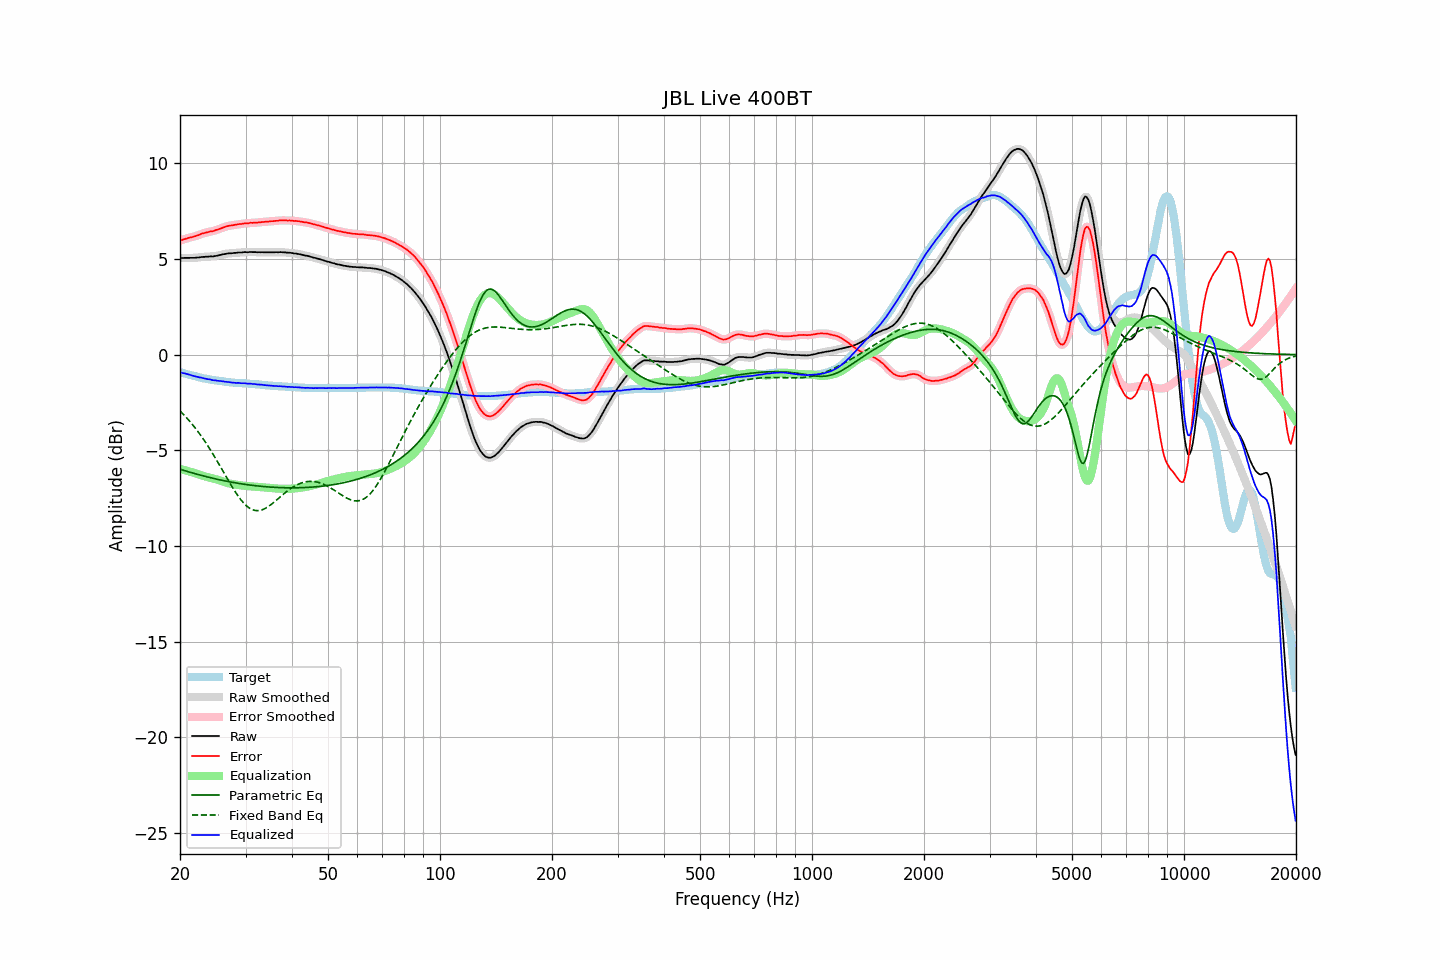

The data file committed next to this chart (first rows):
frequency, raw, error, smoothed, error_smoothed, equalization, parametric_eq, fixed_band_eq, equalized_raw, equalized_smoothed, target
20.00, 5.05, 5.97, 5.05, 5.96, -5.97, -5.99, -2.94, -0.92, -0.92, -0.92
20.20, 5.05, 5.99, 5.05, 5.99, -5.99, -6.01, -3.02, -0.94, -0.94, -0.94
20.40, 5.05, 6.02, 5.05, 6.02, -6.01, -6.04, -3.11, -0.97, -0.96, -0.97
20.61, 5.06, 6.04, 5.06, 6.04, -6.04, -6.06, -3.20, -0.98, -0.98, -0.99
20.81, 5.06, 6.07, 5.06, 6.07, -6.06, -6.09, -3.29, -1.00, -1.00, -1.01
21.02, 5.06, 6.10, 5.06, 6.09, -6.08, -6.12, -3.38, -1.03, -1.03, -1.04
21.23, 5.06, 6.12, 5.06, 6.11, -6.11, -6.14, -3.48, -1.05, -1.05, -1.06
21.44, 5.06, 6.14, 5.06, 6.14, -6.13, -6.16, -3.58, -1.08, -1.08, -1.08
21.66, 5.06, 6.16, 5.06, 6.15, -6.16, -6.19, -3.68, -1.10, -1.10, -1.10
21.87, 5.06, 6.18, 5.06, 6.18, -6.19, -6.21, -3.78, -1.13, -1.12, -1.12
22.09, 5.07, 6.21, 5.07, 6.20, -6.21, -6.24, -3.89, -1.14, -1.15, -1.14
22.31, 5.08, 6.24, 5.07, 6.24, -6.24, -6.26, -4.00, -1.16, -1.17, -1.16
22.54, 5.08, 6.26, 5.09, 6.27, -6.27, -6.28, -4.11, -1.19, -1.18, -1.19
22.76, 5.10, 6.31, 5.10, 6.30, -6.30, -6.30, -4.23, -1.20, -1.20, -1.21
22.99, 5.11, 6.34, 5.10, 6.33, -6.32, -6.33, -4.35, -1.22, -1.22, -1.23
23.22, 5.11, 6.36, 5.11, 6.36, -6.35, -6.35, -4.47, -1.24, -1.24, -1.25
23.45, 5.12, 6.38, 5.12, 6.38, -6.37, -6.37, -4.60, -1.26, -1.26, -1.26
23.69, 5.12, 6.39, 5.12, 6.40, -6.40, -6.39, -4.73, -1.28, -1.27, -1.28
23.92, 5.13, 6.42, 5.13, 6.42, -6.42, -6.41, -4.86, -1.29, -1.29, -1.29
24.16, 5.14, 6.45, 5.13, 6.43, -6.44, -6.43, -4.99, -1.30, -1.31, -1.31
24.40, 5.13, 6.45, 5.14, 6.45, -6.46, -6.45, -5.13, -1.33, -1.32, -1.32
24.65, 5.14, 6.47, 5.14, 6.47, -6.48, -6.47, -5.26, -1.34, -1.34, -1.33
24.89, 5.16, 6.51, 5.15, 6.50, -6.50, -6.49, -5.40, -1.34, -1.35, -1.35
25.14, 5.17, 6.53, 5.17, 6.53, -6.53, -6.51, -5.55, -1.36, -1.36, -1.36
25.39, 5.19, 6.56, 5.19, 6.56, -6.56, -6.53, -5.69, -1.37, -1.37, -1.37
25.65, 5.21, 6.59, 5.21, 6.58, -6.59, -6.55, -5.83, -1.38, -1.38, -1.38
25.91, 5.23, 6.61, 5.23, 6.62, -6.62, -6.56, -5.98, -1.39, -1.39, -1.39
26.16, 5.25, 6.65, 5.25, 6.65, -6.65, -6.58, -6.13, -1.40, -1.40, -1.40
26.43, 5.26, 6.67, 5.26, 6.68, -6.67, -6.60, -6.27, -1.41, -1.41, -1.42
26.69, 5.28, 6.71, 5.28, 6.70, -6.70, -6.62, -6.42, -1.42, -1.42, -1.43
26.96, 5.29, 6.73, 5.29, 6.73, -6.72, -6.63, -6.56, -1.43, -1.43, -1.44
27.23, 5.30, 6.75, 5.30, 6.74, -6.74, -6.65, -6.71, -1.44, -1.44, -1.45
27.50, 5.30, 6.76, 5.30, 6.76, -6.76, -6.66, -6.85, -1.46, -1.45, -1.46
27.77, 5.31, 6.77, 5.31, 6.77, -6.77, -6.68, -6.99, -1.46, -1.47, -1.46
28.05, 5.32, 6.79, 5.32, 6.78, -6.79, -6.69, -7.12, -1.47, -1.47, -1.47
28.33, 5.32, 6.80, 5.33, 6.80, -6.80, -6.71, -7.25, -1.48, -1.47, -1.48
28.62, 5.34, 6.81, 5.33, 6.81, -6.81, -6.72, -7.37, -1.47, -1.48, -1.48
28.90, 5.34, 6.83, 5.34, 6.82, -6.82, -6.74, -7.49, -1.48, -1.48, -1.49
29.19, 5.34, 6.83, 5.34, 6.83, -6.83, -6.75, -7.60, -1.49, -1.49, -1.49
29.48, 5.35, 6.85, 5.35, 6.84, -6.84, -6.76, -7.70, -1.49, -1.49, -1.50
29.78, 5.36, 6.86, 5.35, 6.85, -6.85, -6.77, -7.79, -1.49, -1.50, -1.50
30.08, 5.36, 6.87, 5.36, 6.86, -6.86, -6.79, -7.87, -1.50, -1.51, -1.51
30.38, 5.35, 6.86, 5.36, 6.87, -6.87, -6.80, -7.95, -1.52, -1.51, -1.51
30.68, 5.36, 6.88, 5.36, 6.88, -6.88, -6.81, -8.01, -1.52, -1.52, -1.52
30.99, 5.37, 6.90, 5.36, 6.88, -6.88, -6.82, -8.06, -1.51, -1.52, -1.53
31.30, 5.36, 6.89, 5.36, 6.89, -6.89, -6.83, -8.10, -1.53, -1.52, -1.53
31.61, 5.36, 6.90, 5.36, 6.90, -6.89, -6.84, -8.13, -1.54, -1.54, -1.54
31.93, 5.36, 6.91, 5.36, 6.90, -6.90, -6.85, -8.15, -1.54, -1.55, -1.55
32.24, 5.35, 6.90, 5.35, 6.90, -6.91, -6.86, -8.15, -1.56, -1.55, -1.55
32.57, 5.36, 6.92, 5.35, 6.91, -6.91, -6.87, -8.15, -1.56, -1.56, -1.56
32.89, 5.35, 6.92, 5.35, 6.92, -6.92, -6.88, -8.13, -1.57, -1.57, -1.57
33.22, 5.36, 6.94, 5.35, 6.93, -6.93, -6.89, -8.11, -1.57, -1.58, -1.58
33.55, 5.35, 6.94, 5.35, 6.94, -6.94, -6.89, -8.08, -1.59, -1.59, -1.59
33.89, 5.35, 6.95, 5.35, 6.95, -6.94, -6.90, -8.04, -1.60, -1.59, -1.60
34.23, 5.35, 6.96, 5.35, 6.95, -6.95, -6.91, -7.99, -1.60, -1.60, -1.61
34.57, 5.35, 6.96, 5.35, 6.96, -6.96, -6.91, -7.93, -1.61, -1.61, -1.61
34.92, 5.35, 6.97, 5.35, 6.97, -6.97, -6.92, -7.88, -1.62, -1.62, -1.62
35.27, 5.35, 6.98, 5.35, 6.97, -6.97, -6.93, -7.81, -1.62, -1.63, -1.63
35.62, 5.35, 6.98, 5.35, 6.98, -6.98, -6.93, -7.74, -1.63, -1.63, -1.63
35.97, 5.35, 6.99, 5.35, 6.98, -6.99, -6.94, -7.67, -1.64, -1.64, -1.64
... 635 more rows
